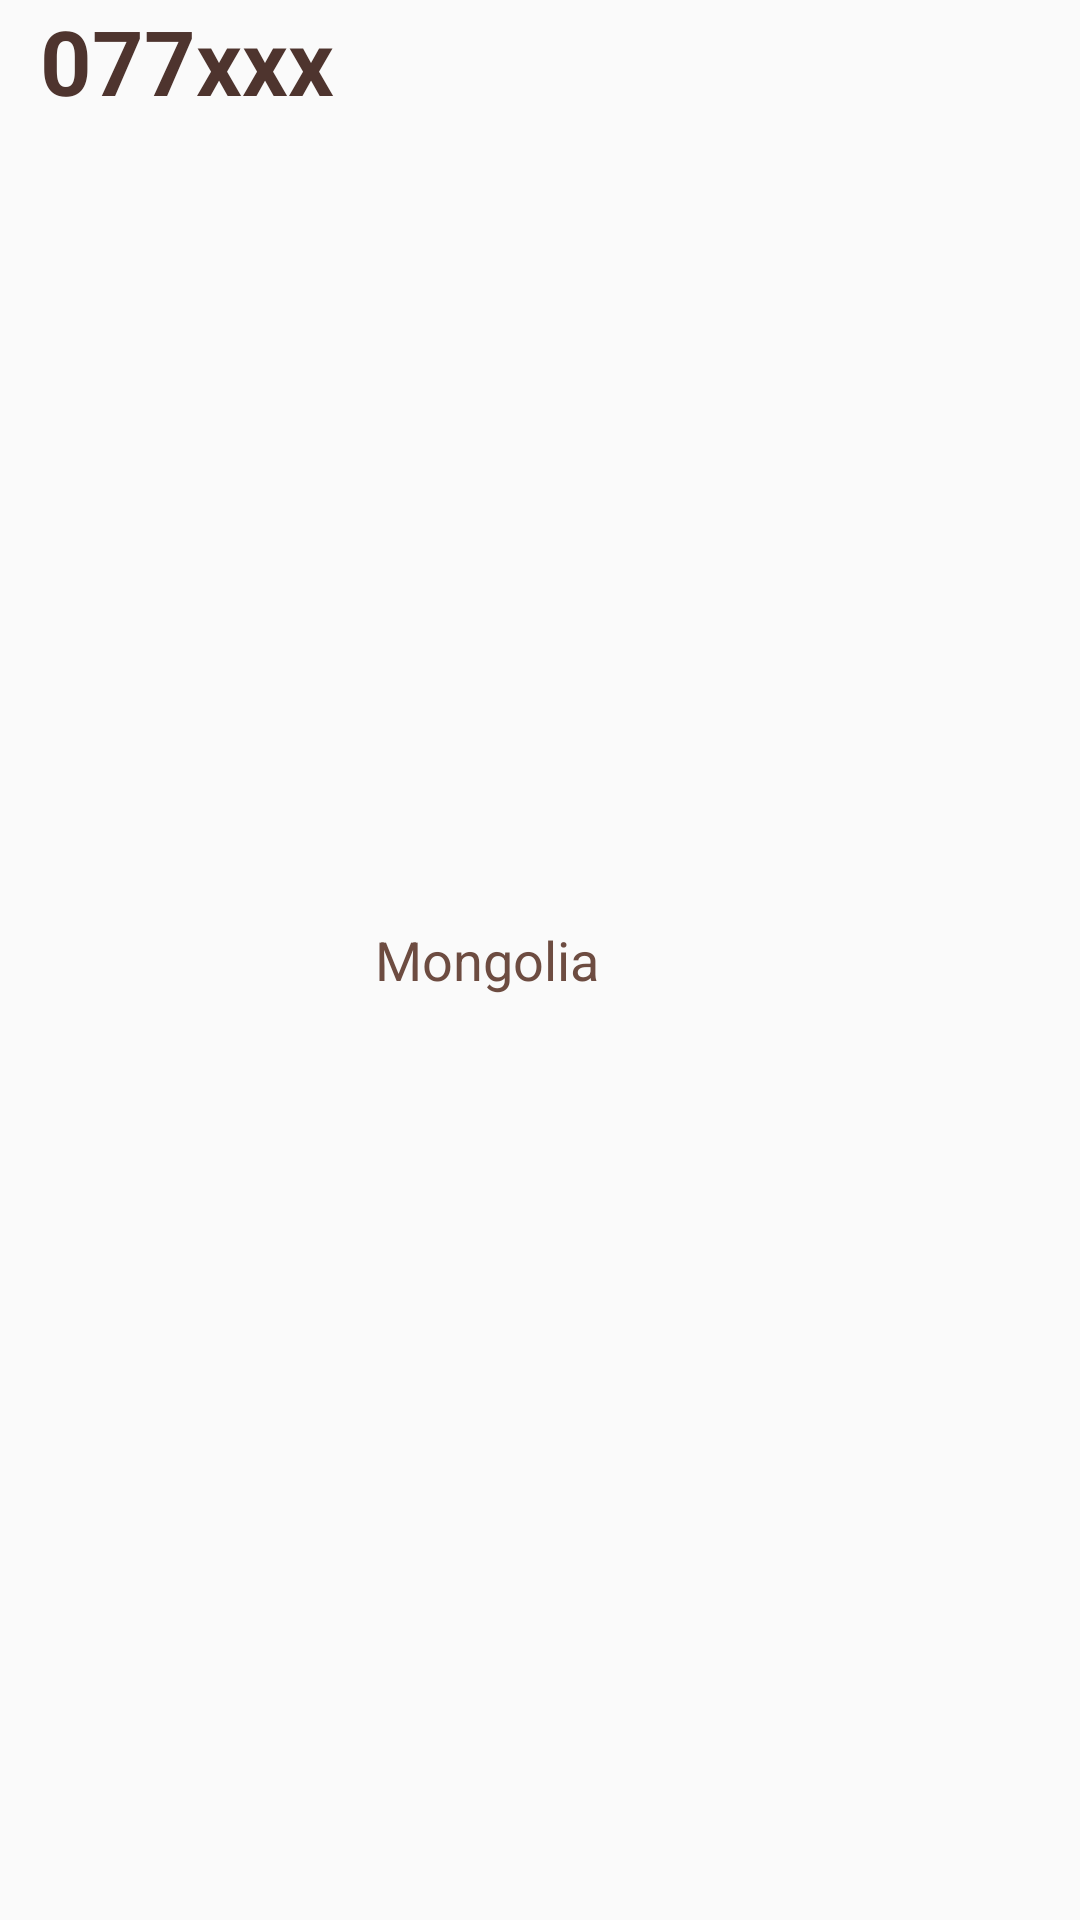

Layout XML and referenced resources for this Android screen:
<!-- AndroidManifest.xml: application theme AppTheme -->
<!-- res/layout/tablica_diplomatic.xml -->
<?xml version="1.0" encoding="utf-8"?>
<LinearLayout
    xmlns:android="http://schemas.android.com/apk/res/android"
    android:orientation="horizontal"
    android:layout_width="match_parent"
    android:layout_height="match_parent">


    <TextView
        android:id="@+id/diplomatic_shortcut"
        android:text="@string/diplomatic_shortcut"
        android:textSize="30dp"
        android:textColor="@color/textPrimary"
        android:textStyle="bold"
        android:layout_width="125dp"
        android:layout_height="wrap_content"
        android:gravity="center" />

    <TextView
        android:id="@+id/diplomatic_country"
        android:text="@string/diplomatic_country"
        android:textSize="18dp"
        android:textColor="@color/textSecondary"
        android:gravity="center_vertical"
        android:layout_width="wrap_content"
        android:layout_height="wrap_content"
        android:layout_gravity="center"
        android:layout_alignParentTop="true"
        android:layout_toEndOf="@+id/diplomatic_shortcut"
        android:layout_alignBottom="@+id/diplomatic_shortcut" />




</LinearLayout>
<!-- resources referenced by this layout -->
<resources>
  <color name="textPrimary">#4e342e</color>
  <color name="textSecondary">#6D4C41</color>
  <string name="diplomatic_country">Mongolia</string>
  <string name="diplomatic_shortcut">077xxx</string>
  <style name="AppTheme" parent="Theme.AppCompat.Light.DarkActionBar">
          
          <item name="colorPrimary">@color/colorPrimary</item>
          <item name="colorPrimaryDark">@color/colorPrimaryDark</item>
          <item name="colorAccent">@color/colorAccent</item>
  
      </style>
  <color name="colorPrimary">#6D4C41</color>
  <color name="colorPrimaryDark">#4e342e</color>
  <color name="colorAccent">#ffc107</color>
</resources>
